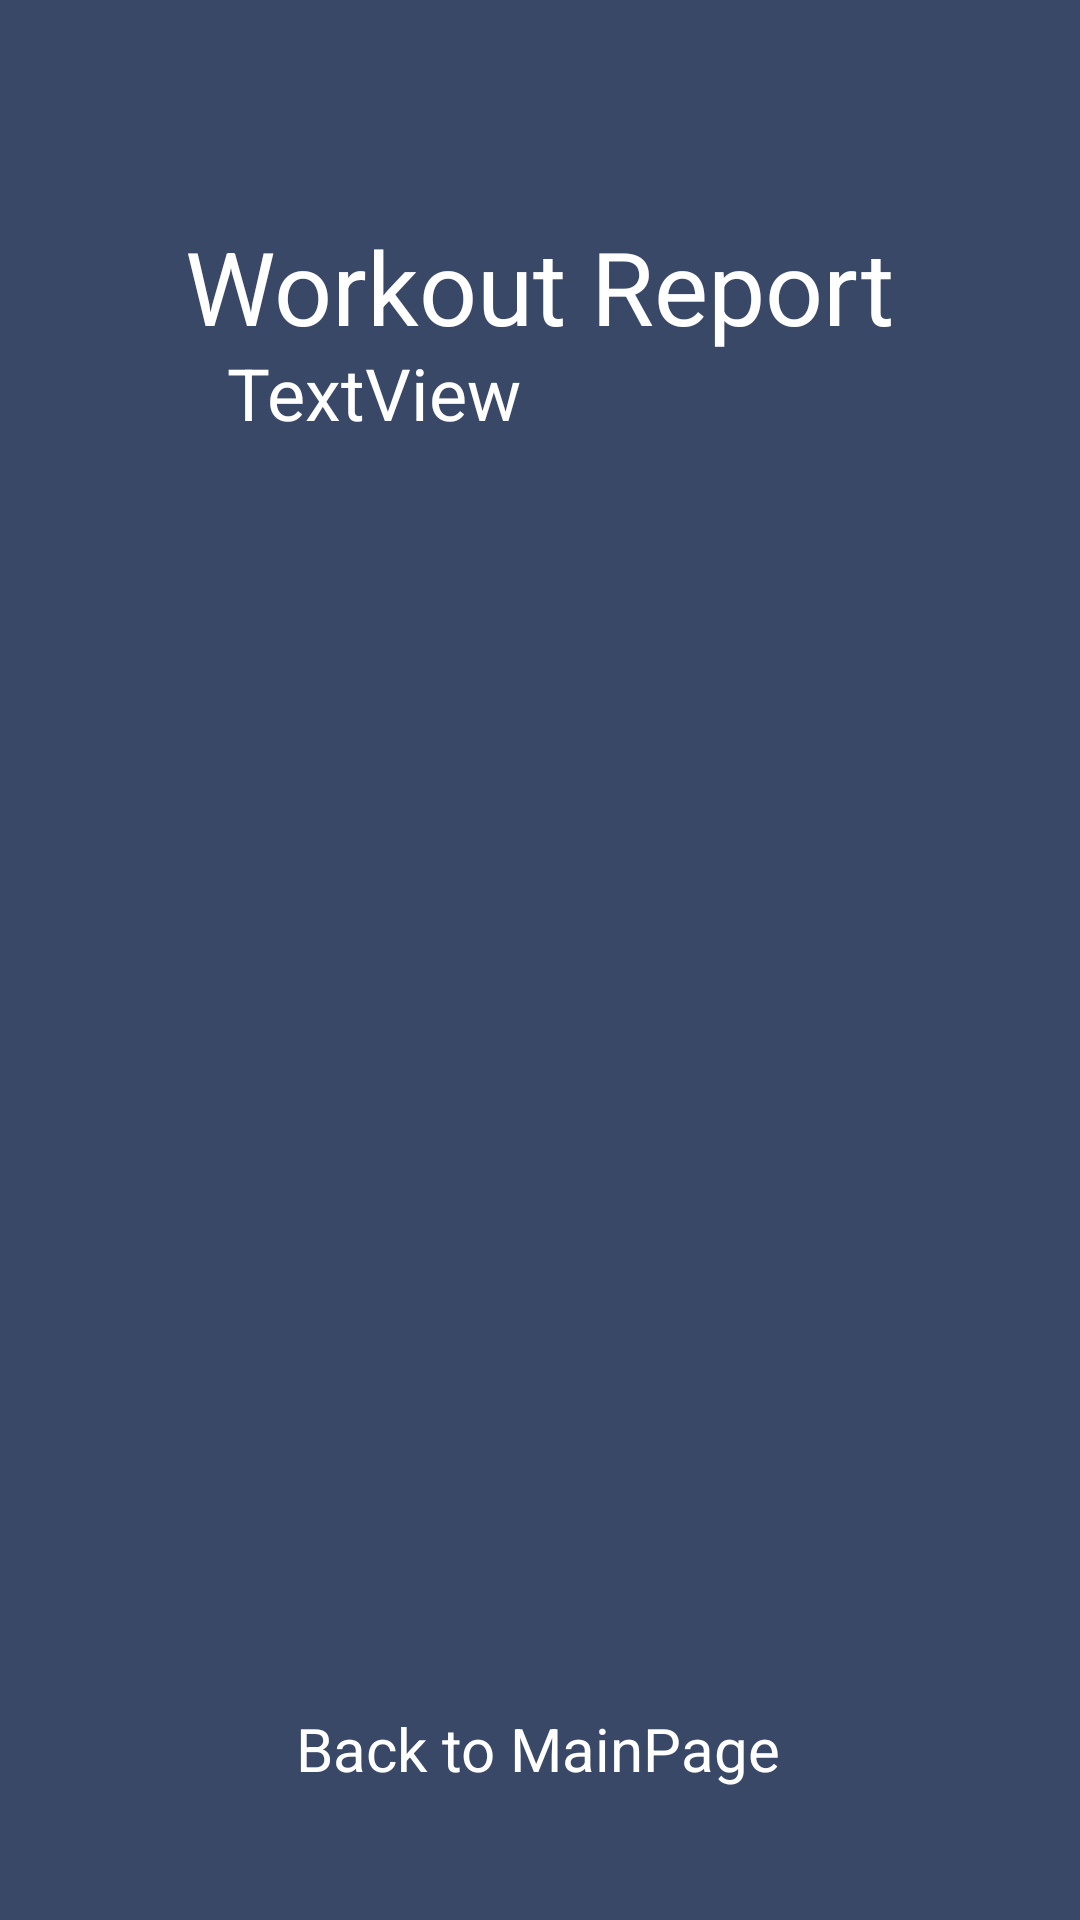

Reconstruct the res/layout file that produces this screen, plus the resources it refers to.
<!-- AndroidManifest.xml: application theme Theme.Nutrifir -->
<!-- res/layout/activity_report_w.xml -->
<?xml version="1.0" encoding="utf-8"?>
<androidx.constraintlayout.widget.ConstraintLayout xmlns:android="http://schemas.android.com/apk/res/android"
    xmlns:app="http://schemas.android.com/apk/res-auto"
    xmlns:tools="http://schemas.android.com/tools"
    android:layout_width="match_parent"
    android:layout_height="match_parent"
    tools:context=".ReportW"
    android:background="@color/darkgrey">

    <TextView
        android:id="@+id/DEC"
        android:layout_width="209dp"
        android:layout_height="387dp"
        android:text="TextView"
        android:textColor="#FFFFFF"
        android:textSize="24sp"
        app:layout_constraintBottom_toBottomOf="parent"
        app:layout_constraintEnd_toEndOf="parent"
        app:layout_constraintStart_toStartOf="parent"
        app:layout_constraintTop_toTopOf="parent"
        app:layout_constraintVertical_bias="0.453" />

    <TextView
        android:id="@+id/textView6"
        android:layout_width="wrap_content"
        android:layout_height="wrap_content"
        android:text="Workout Report"
        android:textSize="34sp"
        android:textColor="#FFFFFF"
        app:layout_constraintBottom_toBottomOf="parent"
        app:layout_constraintEnd_toEndOf="parent"
        app:layout_constraintHorizontal_bias="0.498"
        app:layout_constraintStart_toStartOf="parent"
        app:layout_constraintTop_toTopOf="parent"
        app:layout_constraintVertical_bias="0.122" />

    <TextView
        android:id="@+id/GoMain"
        android:layout_width="wrap_content"
        android:layout_height="wrap_content"
        android:text="Back to MainPage"
        android:textSize="20dp"
        app:layout_constraintBottom_toBottomOf="parent"
        app:layout_constraintEnd_toEndOf="parent"
        app:layout_constraintHorizontal_bias="0.498"
        app:layout_constraintStart_toStartOf="parent"
        app:layout_constraintTop_toTopOf="parent"
        app:layout_constraintVertical_bias="0.929"
        android:textColor="#FFFFFF"/>
</androidx.constraintlayout.widget.ConstraintLayout>
<!-- resources referenced by this layout -->
<resources>
  <color name="darkgrey">#394867</color>
  <style name="Theme.Nutrifir" parent="Theme.MaterialComponents.DayNight.NoActionBar">
          
          <item name="colorPrimary">@color/purple_500</item>
          <item name="colorPrimaryVariant">@color/purple_700</item>
          <item name="colorOnPrimary">@color/white</item>
          
          <item name="colorSecondary">@color/teal_200</item>
          <item name="colorSecondaryVariant">@color/teal_700</item>
          <item name="colorOnSecondary">@color/black</item>
          
          <item name="android:statusBarColor" tools:targetApi="l">?attr/colorPrimaryVariant</item>
          
      </style>
  <color name="purple_500">#FF6200EE</color>
  <color name="purple_700">#FF3700B3</color>
  <color name="white">#FFFFFFFF</color>
  <color name="teal_200">#FF03DAC5</color>
  <color name="teal_700">#FF018786</color>
  <color name="black">#FF000000</color>
</resources>
